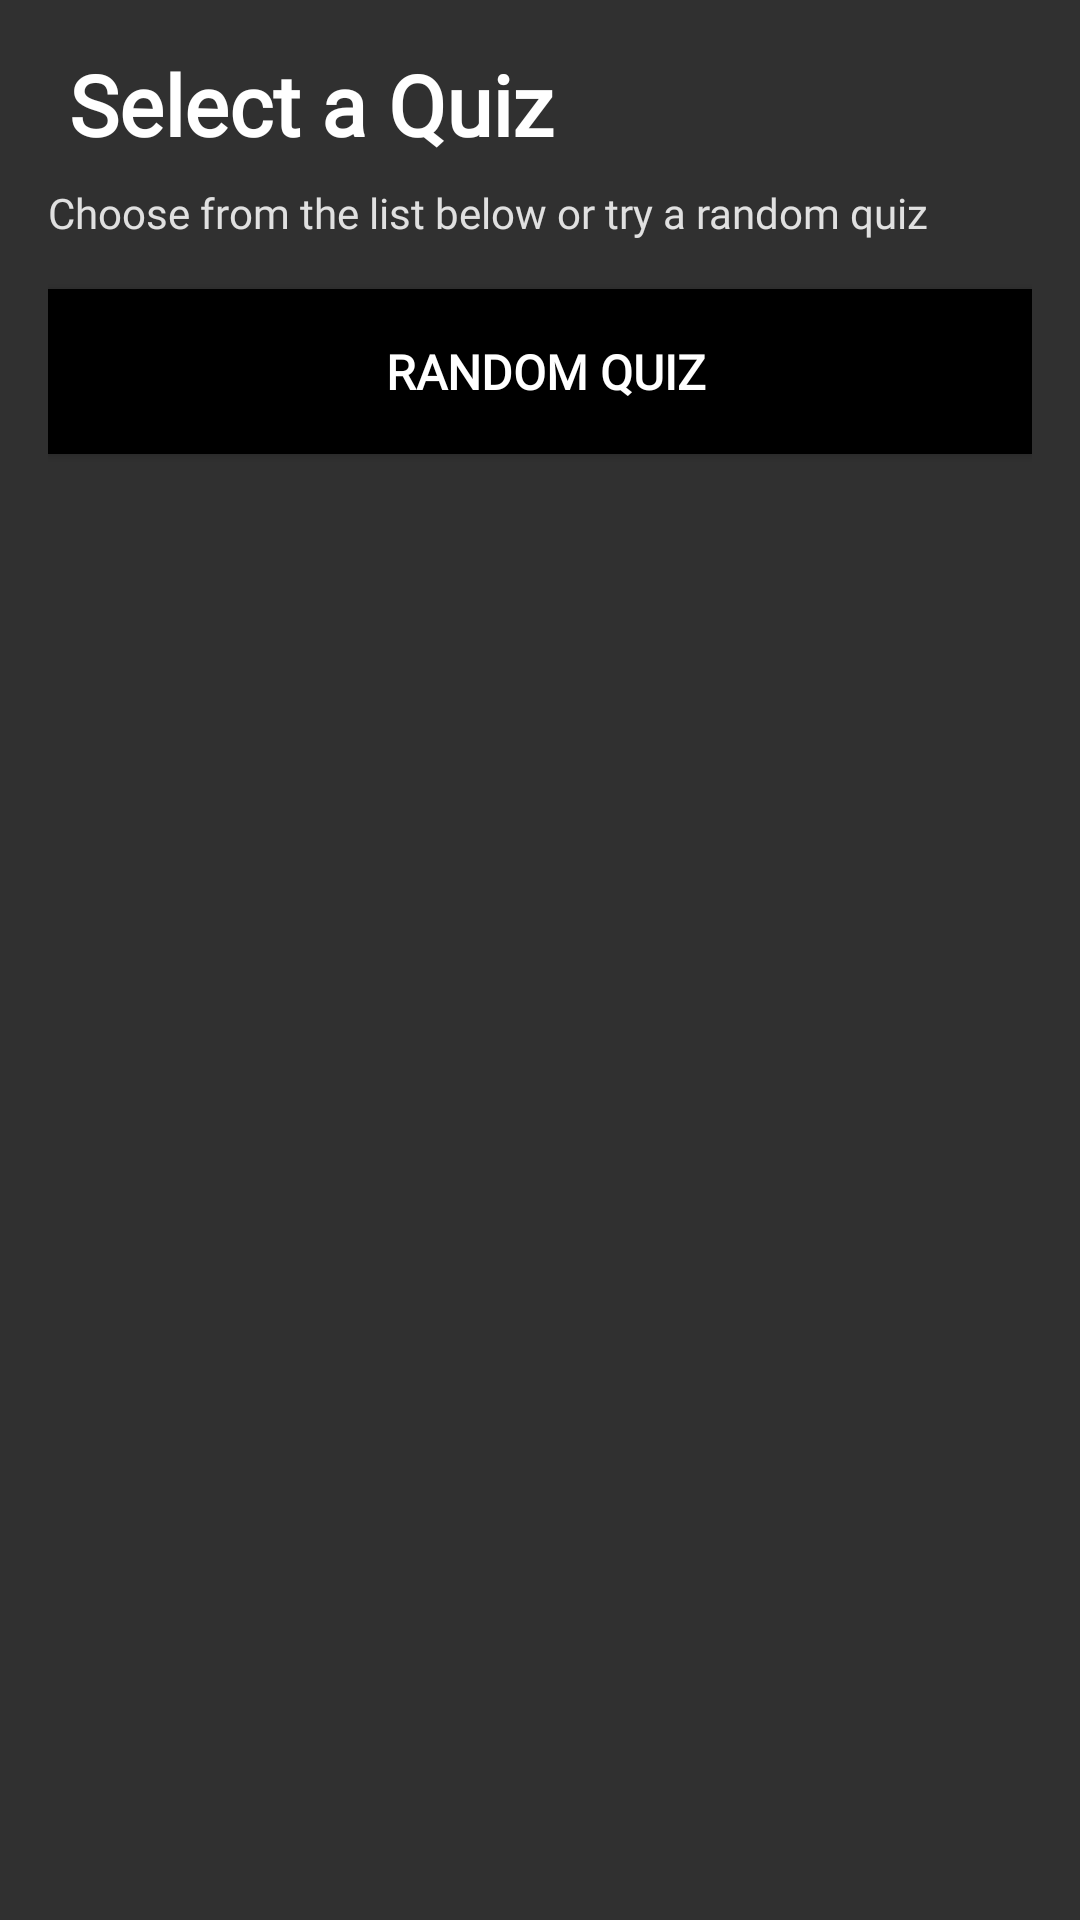

Reconstruct the res/layout file that produces this screen, plus the resources it refers to.
<!-- AndroidManifest.xml: application theme Theme.AppCompat.NoActionBar -->
<!-- res/layout/activity_quiz_selection.xml -->
<?xml version="1.0" encoding="utf-8"?>
<LinearLayout xmlns:android="http://schemas.android.com/apk/res/android"
    xmlns:app="http://schemas.android.com/apk/res-auto"
    android:layout_width="match_parent"
    android:layout_height="match_parent"
    android:background="@drawable/copilot_20260624_014447"
    android:orientation="vertical"
    android:padding="16dp">

    <TextView
        android:layout_width="wrap_content"
        android:layout_height="wrap_content"
        android:layout_marginBottom="8dp"
        android:fontFamily="@font/amita"
        android:text=" Select a Quiz"
        android:textColor="#FFFFFF"
        android:textSize="28sp"
        android:textStyle="bold" />

    <TextView
        android:layout_width="wrap_content"
        android:layout_height="wrap_content"
        android:layout_marginBottom="16dp"
        android:fontFamily="@font/amita"
        android:text="Choose from the list below or try a random quiz"
        android:textColor="#E0E0E0"
        android:textSize="14sp" />

    <Button
        android:id="@+id/btnRandomQuiz"
        android:layout_width="match_parent"
        android:layout_height="55dp"
        android:layout_marginBottom="16dp"
        android:background="@color/black"
        android:fontFamily="@font/amita"
        android:text=" RANDOM QUIZ"
        android:textColor="#FFFFFF"
        android:textSize="16sp"
        android:textStyle="bold" />

    <androidx.recyclerview.widget.RecyclerView
        android:id="@+id/recyclerViewQuizzes"
        android:layout_width="match_parent"
        android:layout_height="match_parent"
        android:layout_marginTop="8dp" />

</LinearLayout>
<!-- resources referenced by this layout -->
<resources>
  <color name="black">#FF000000</color>
</resources>
